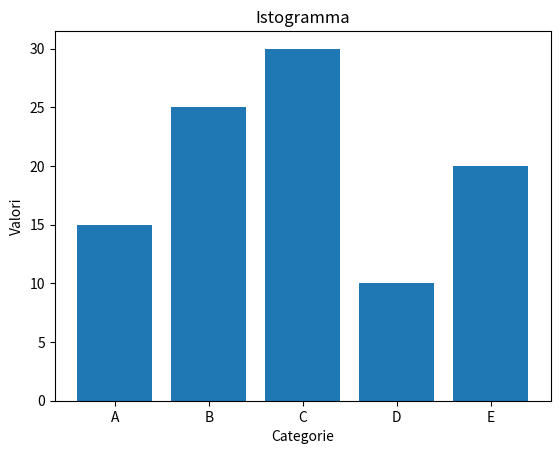

Source code (Python):
import matplotlib.pyplot as plt

# Dati da visualizzare
categories = ['A', 'B', 'C', 'D', 'E']
values = [15, 25, 30, 10, 20]

# Creazione dell'istogramma
plt.bar(categories, values)

# Personalizzazione dell'aspetto del grafico
plt.title("Istogramma")
plt.xlabel("Categorie")
plt.ylabel("Valori")

# Mostra il grafico
plt.show()